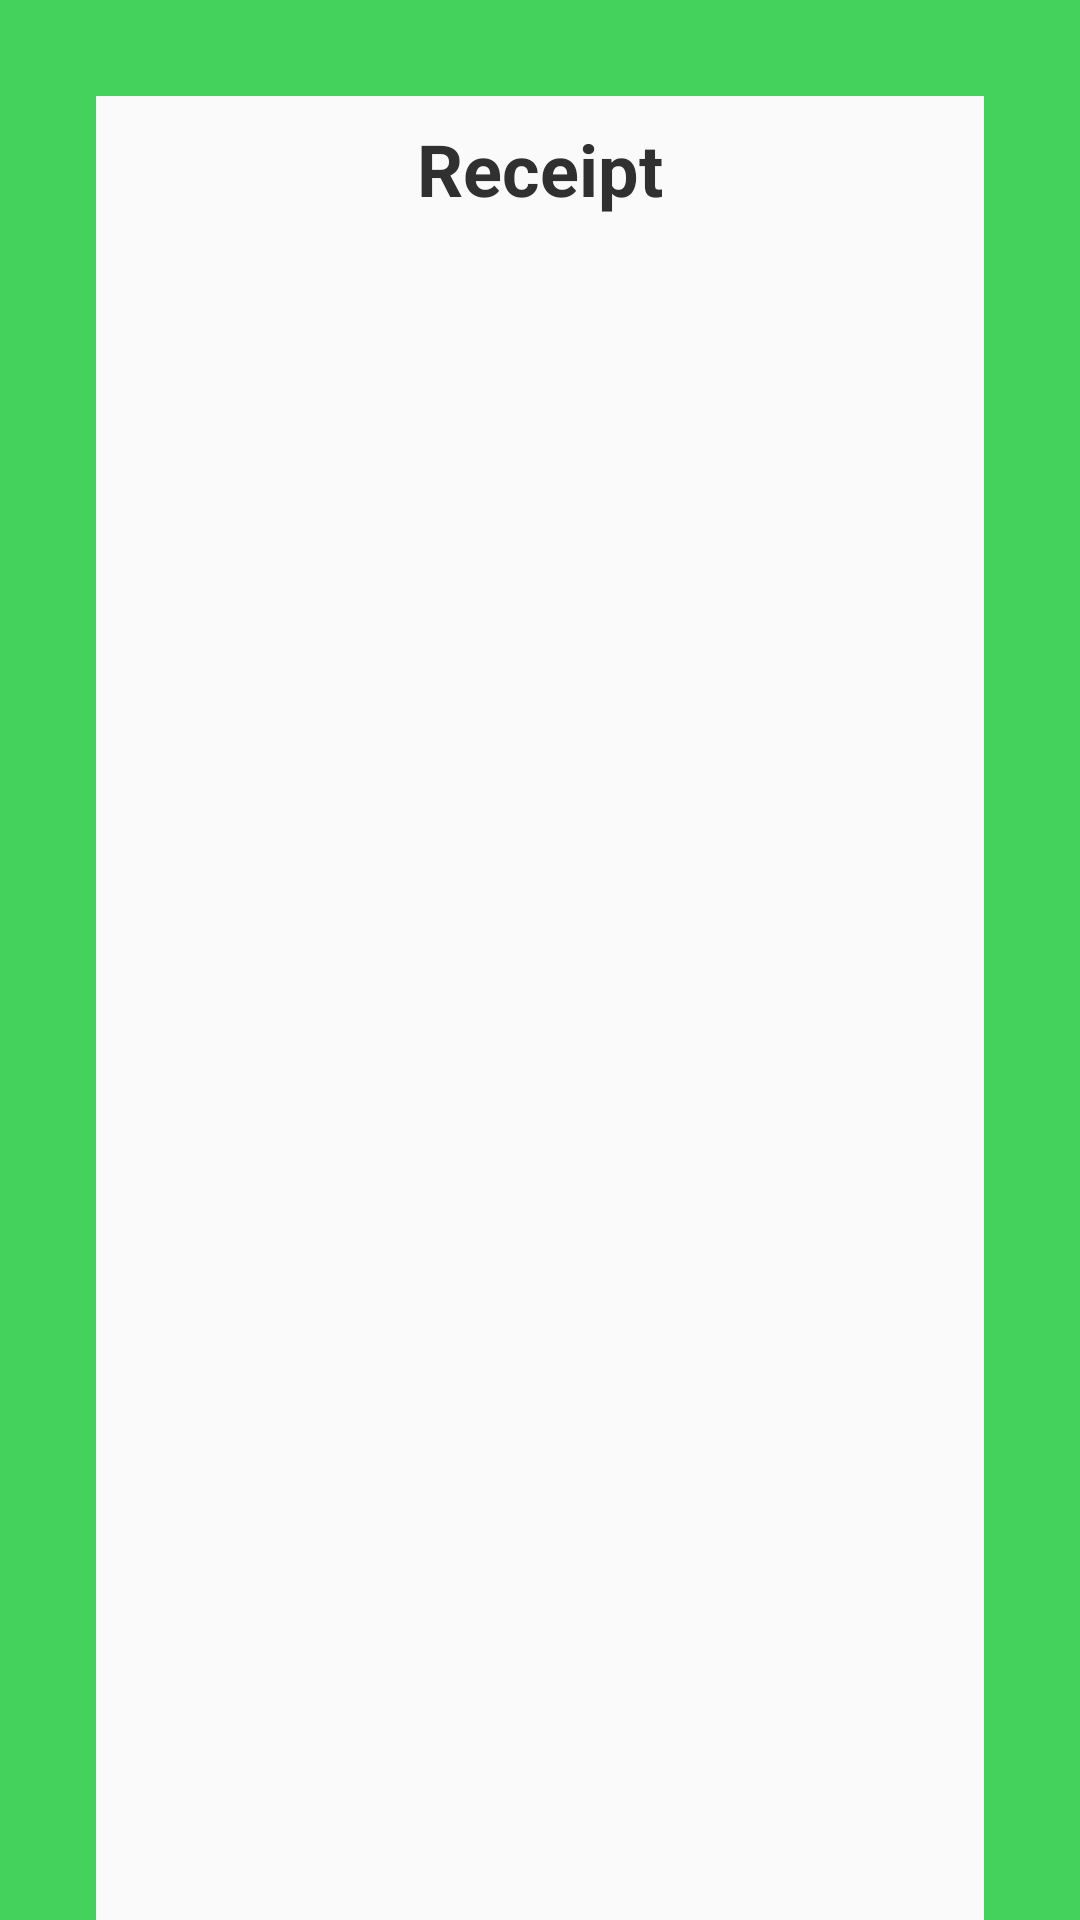

Produce the Android XML layout that renders to this screen, including the resource entries it uses.
<!-- AndroidManifest.xml: application theme AppTheme -->
<!-- res/layout/activity_receipt.xml -->
<?xml version="1.0" encoding="utf-8"?>
<android.support.constraint.ConstraintLayout xmlns:android="http://schemas.android.com/apk/res/android"
    xmlns:app="http://schemas.android.com/apk/res-auto"
    xmlns:tools="http://schemas.android.com/tools"
    android:layout_width="match_parent"
    android:layout_height="match_parent"
    android:background="@color/happyGreen"
    tools:context="tk.yommail.ecrt.Purchase.receiptActivity"
    android:id="@+id/receipt_root_view"
    android:fitsSystemWindows="true">

    <TextView
        android:id="@+id/textView2"
        android:layout_width="wrap_content"
        android:layout_height="wrap_content"
        android:text="Purchase Successful!"
        android:textColor="@android:color/white"
        android:textSize="30sp"
        android:textStyle="bold"
        app:layout_constraintBottom_toTopOf="@id/receipt_code_container"
        app:layout_constraintEnd_toEndOf="parent"
        app:layout_constraintStart_toStartOf="parent"
        app:layout_constraintTop_toTopOf="parent" />

    <RelativeLayout
        android:id="@+id/receipt_code_container"
        android:layout_width="272dp"
        android:layout_height="272dp"
        android:background="@android:color/white"
        android:padding="8dp"
        app:layout_constraintBottom_toBottomOf="parent"
        app:layout_constraintEnd_toEndOf="parent"
        app:layout_constraintStart_toStartOf="parent"
        app:layout_constraintTop_toTopOf="parent">

        <ImageView
            android:id="@+id/receipt_code"
            android:layout_width="256dp"
            android:layout_height="256dp"
            android:contentDescription="receipt Code"
            android:src="@color/zxing_transparent" />
    </RelativeLayout>

    

    <ImageView
        android:id="@+id/arrow_up"
        android:layout_width="wrap_content"
        android:layout_height="wrap_content"
        android:src="@drawable/ic_next"
        android:rotation="270"
        android:foregroundGravity="center"
        android:tint="@color/defaultBackgroundColor"
        android:layout_marginBottom="16dp"
        app:layout_constraintBottom_toBottomOf="parent"
        app:layout_constraintStart_toStartOf="parent"
        app:layout_constraintEnd_toEndOf="parent"/>

    <LinearLayout
        android:id="@+id/dim"
        android:layout_width="match_parent"
        android:layout_height="match_parent"
        android:orientation="vertical"
        android:background="@color/greyTransparent"
        app:layout_constraintTop_toTopOf="parent"
        app:layout_constraintStart_toStartOf="parent"
        android:alpha="0"/>

    <LinearLayout
        android:id="@+id/swipe_up_receipt"
        android:layout_width="match_parent"
        android:layout_height="match_parent"
        android:layout_marginStart="32dp"
        android:layout_marginEnd="32dp"
        android:layout_marginTop="32dp"
        android:background="@color/defaultBackgroundColor"
        android:orientation="vertical"
        app:layout_constraintTop_toBottomOf="parent"
        app:layout_constraintStart_toStartOf="parent"
        app:layout_constraintEnd_toEndOf="parent">

        <TextView
            android:layout_width="wrap_content"
            android:layout_height="wrap_content"
            android:textStyle="bold"
            android:layout_gravity="center"
            android:text="Receipt"
            android:textColor="@color/colorAccent"
            android:textSize="24sp"
            android:layout_marginTop="8dp"
            android:layout_marginBottom="8dp"/>

        <android.support.v7.widget.RecyclerView
            android:id="@+id/receipt_recycler_view"
            android:layout_width="match_parent"
            android:layout_height="match_parent"/>

    </LinearLayout>

</android.support.constraint.ConstraintLayout>
<!-- resources referenced by this layout -->
<resources>
  <color name="colorAccent">#303030</color>
  <color name="defaultBackgroundColor">#FAFAFA</color>
  <color name="greyTransparent">#66000000</color>
  <color name="happyGreen">#44D15C</color>
  <style name="AppTheme" parent="Theme.AppCompat.Light.NoActionBar">
          <item name="colorPrimary">@color/colorPrimary</item>
          <item name="colorPrimaryDark">@color/colorPrimaryDark</item>
          <item name="colorAccent">@color/colorAccent</item>
          <item name="android:windowLightStatusBar">true</item>
          <item name="toolbarStyle">@style/AppTheme.ToolbarStyle</item>
      </style>
  <color name="colorPrimary">#ff4b4b</color>
  <color name="colorPrimaryDark">#EBEBEB</color>
  <style name="AppTheme.ToolbarStyle" parent="Base.V7.Widget.AppCompat.Toolbar">
          <item name="android:layout_height">wrap_content</item>
          <item name="android:layout_width">match_parent</item>
          <item name="android:elevation">4dp</item>
          <item name="android:background">@color/defaultBackgroundColor</item>
      </style>
</resources>
